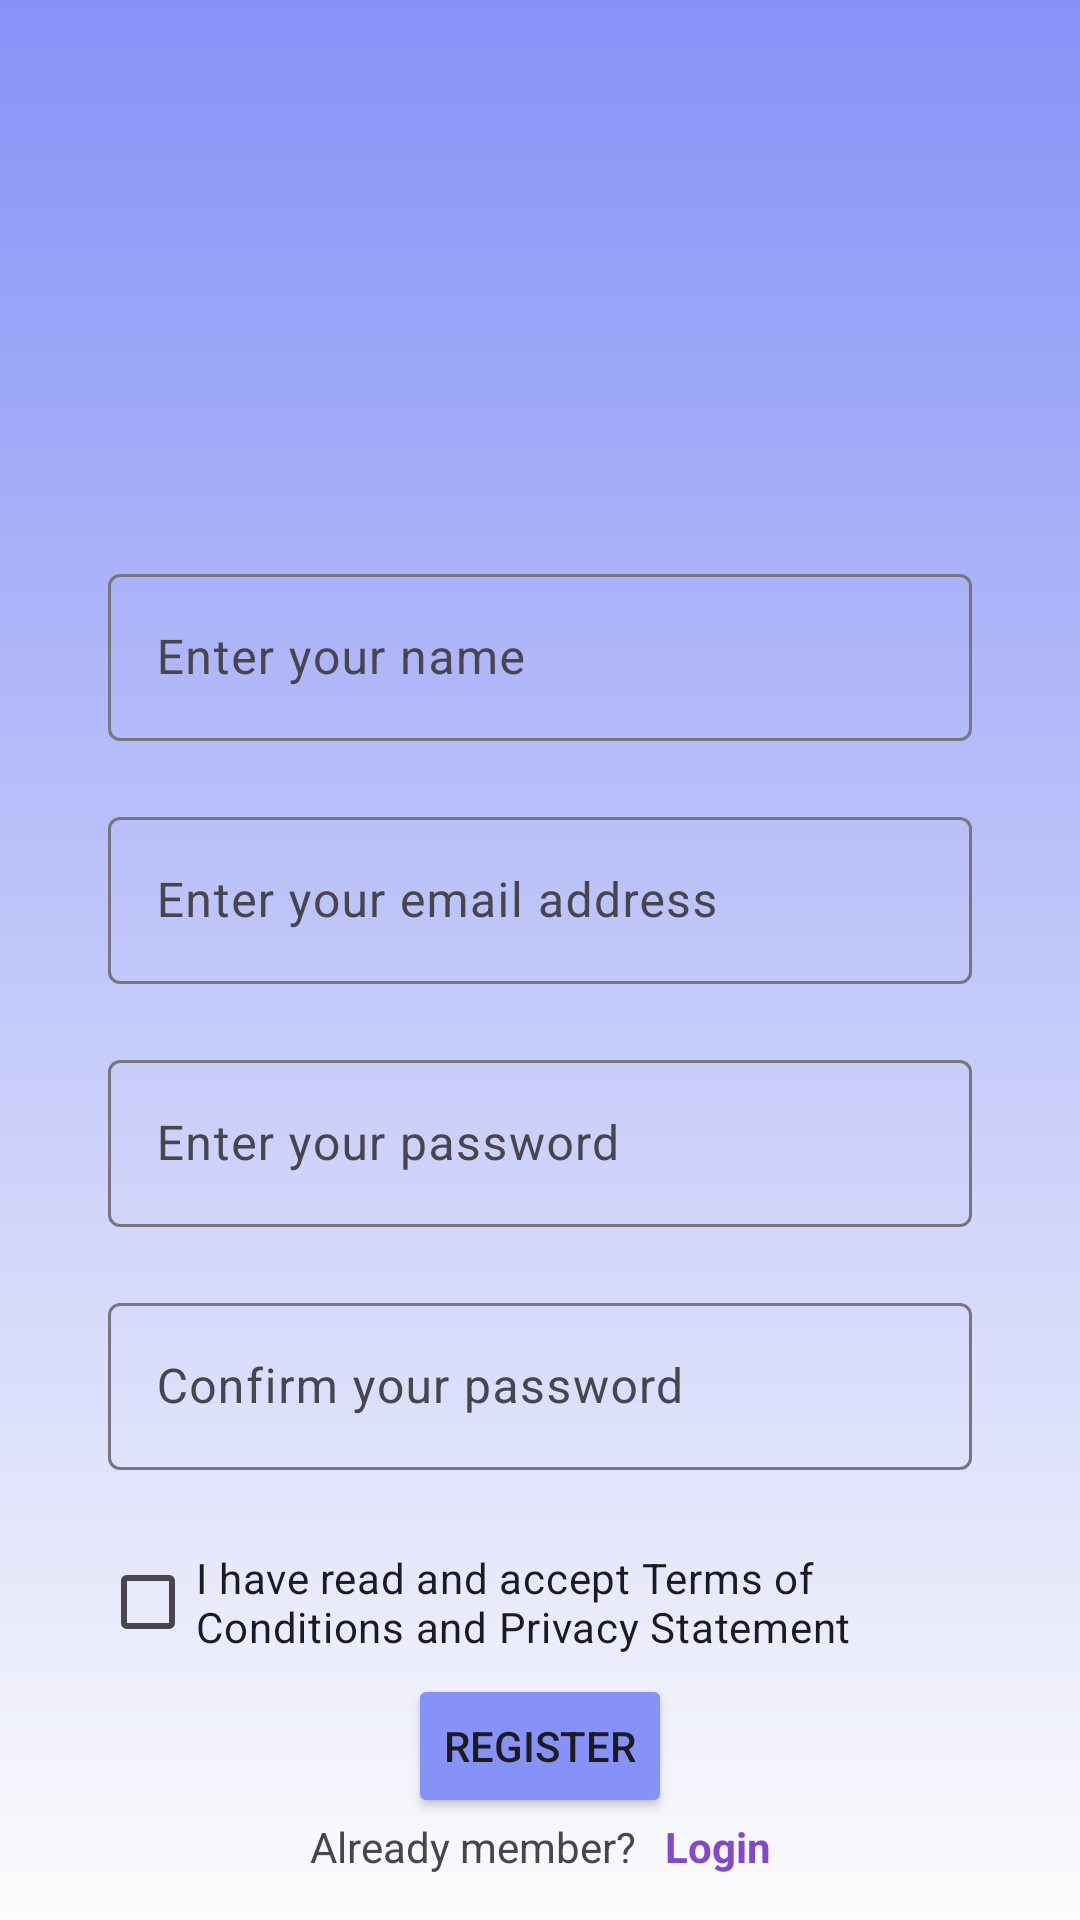

The Android layout XML behind this screen, and the referenced resources:
<!-- AndroidManifest.xml: application theme Theme.MePlanner -->
<!-- res/layout/activity_main.xml -->
<?xml version="1.0" encoding="utf-8"?>
<LinearLayout xmlns:android="http://schemas.android.com/apk/res/android"
    xmlns:app="http://schemas.android.com/apk/res-auto"
    xmlns:tools="http://schemas.android.com/tools"
    android:layout_width="match_parent"
    android:layout_height="match_parent"
    android:orientation="vertical"
    android:gravity="center"
    android:padding="16dp"
    android:background="@drawable/back_ground2"
    tools:context=".MainActivity">


    <LinearLayout
        android:layout_width="match_parent"
        android:layout_height="wrap_content"
        android:gravity="center"
        android:orientation="vertical">

        <ImageView
            android:id="@+id/imageView"
            android:layout_width="160dp"
            android:layout_height="160dp"
            android:src="@drawable/register_icon"
             />
        <com.google.android.material.textfield.TextInputLayout
            style="@style/ThemeOverlay.Material3.AutoCompleteTextView.OutlinedBox.Dense"
            android:layout_width="match_parent"
            android:layout_height="wrap_content"
            android:layout_margin="10dp"
            android:paddingHorizontal="10dp">

            <com.google.android.material.textfield.TextInputEditText
                app:boxStrokeColor="?attr/colorAccent"
                android:id="@+id/stuname"
                android:layout_width="match_parent"
                android:layout_height="wrap_content"
                android:hint="Enter your name"
                android:textColorHint="@color/white"
                android:inputType="text" />
        </com.google.android.material.textfield.TextInputLayout>
        <com.google.android.material.textfield.TextInputLayout
            style="@style/ThemeOverlay.Material3.AutoCompleteTextView.OutlinedBox.Dense"
            android:layout_width="match_parent"
            android:layout_height="wrap_content"
            android:layout_margin="10dp"
            android:paddingHorizontal="10dp">
            <com.google.android.material.textfield.TextInputEditText
                android:id="@+id/stuemail"
                android:layout_width="match_parent"
                android:layout_height="wrap_content"
                android:hint="Enter your email address"
                android:inputType="textEmailAddress" />
        </com.google.android.material.textfield.TextInputLayout>
        <com.google.android.material.textfield.TextInputLayout
            style="@style/ThemeOverlay.Material3.AutoCompleteTextView.OutlinedBox.Dense"
            android:layout_width="match_parent"
            android:layout_height="wrap_content"
            android:layout_margin="10dp"
            android:paddingHorizontal="10dp">

            <com.google.android.material.textfield.TextInputEditText
                android:id="@+id/stupass"
                android:layout_width="match_parent"
                android:layout_height="wrap_content"
                android:hint="Enter your password"
                android:inputType="textPassword"
                />
        </com.google.android.material.textfield.TextInputLayout>
        <com.google.android.material.textfield.TextInputLayout
            style="@style/ThemeOverlay.Material3.AutoCompleteTextView.OutlinedBox.Dense"
            android:layout_width="match_parent"
            android:layout_height="wrap_content"
            android:layout_margin="10dp"
            android:paddingHorizontal="10dp">

        <com.google.android.material.textfield.TextInputEditText
            android:id="@+id/stucompass"
            android:layout_width="match_parent"
            android:layout_height="wrap_content"
            android:hint="Confirm your password"
            android:inputType="textPassword"
            />
        </com.google.android.material.textfield.TextInputLayout>
        <CheckBox
            android:layout_width="wrap_content"
            android:layout_height="wrap_content"
            android:layout_marginTop="10dp"
            android:layout_marginRight="10dp"
            android:layout_marginLeft="15dp"
            android:id="@+id/acceptcheck"
            android:text="I have read and accept Terms of Conditions and Privacy Statement"/>
        <Button
            android:layout_width="wrap_content"
            android:layout_height="wrap_content"
            android:backgroundTint="#8692f7"
            android:layout_gravity="center_horizontal"
            android:id="@+id/registerBtn"
            android:text="Register"/>

        <ProgressBar
            android:id="@+id/progressBar"
            android:visibility="gone"
            style="?android:attr/progressBarStyle"
            android:layout_width="match_parent"
            android:layout_height="wrap_content" />


    </LinearLayout>

    <LinearLayout
        android:layout_width="match_parent"
        android:layout_height="match_parent"
        android:gravity="center"
        android:orientation="horizontal">
        <TextView
            android:layout_width="wrap_content"
            android:layout_height="wrap_content"
            android:layout_gravity="center"
            android:gravity="center"
            android:text="Already member?"
            />
        <TextView
            android:id="@+id/loginTxt"
            android:layout_width="wrap_content"
            android:layout_height="wrap_content"
            android:layout_marginLeft="10dp"
            android:text="Login"
            android:textColor="@color/purpleBtn"
            android:textStyle="bold" />
        />
    </LinearLayout>


</LinearLayout>
<!-- resources referenced by this layout -->
<resources>
  <color name="purpleBtn">#8449CA</color>
  <color name="white">#FFFFFFFF</color>
  <!-- drawable back_ground2 (drawable) -->
  <?xml version="1.0" encoding="utf-8"?>
  <shape xmlns:android="http://schemas.android.com/apk/res/android">
      <gradient android:type="linear" android:angle="100"
          android:startColor="#8692f7" android:endColor="#FCFCFC"/>
  </shape>
  <style name="Theme.MePlanner" parent="Base.Theme.MePlanner">
      <item name="cornerFamily">rounded</item>
      <item name="cornerSize">50%</item>
      </style>
  <style name="Base.Theme.MePlanner" parent="Theme.Material3.DayNight.NoActionBar">
          
          
          <item name="colorPrimary">@color/lavender</item>
          <item name="colorPrimaryVariant">@color/lavender</item>
          <item name="colorOnPrimary">@color/white</item>
          
          <item name="colorSecondary">@color/teal_200</item>
          <item name="colorSecondaryVariant">@color/teal_700</item>
          <item name="colorOnSecondary">@color/black</item>
          
          <item name="android:statusBarColor">?attr/colorPrimaryVariant</item>
          
      </style>
  <color name="lavender">#8692f7</color>
  <color name="teal_200">#FF03DAC5</color>
  <color name="teal_700">#FF018786</color>
  <color name="black">#FF000000</color>
</resources>
